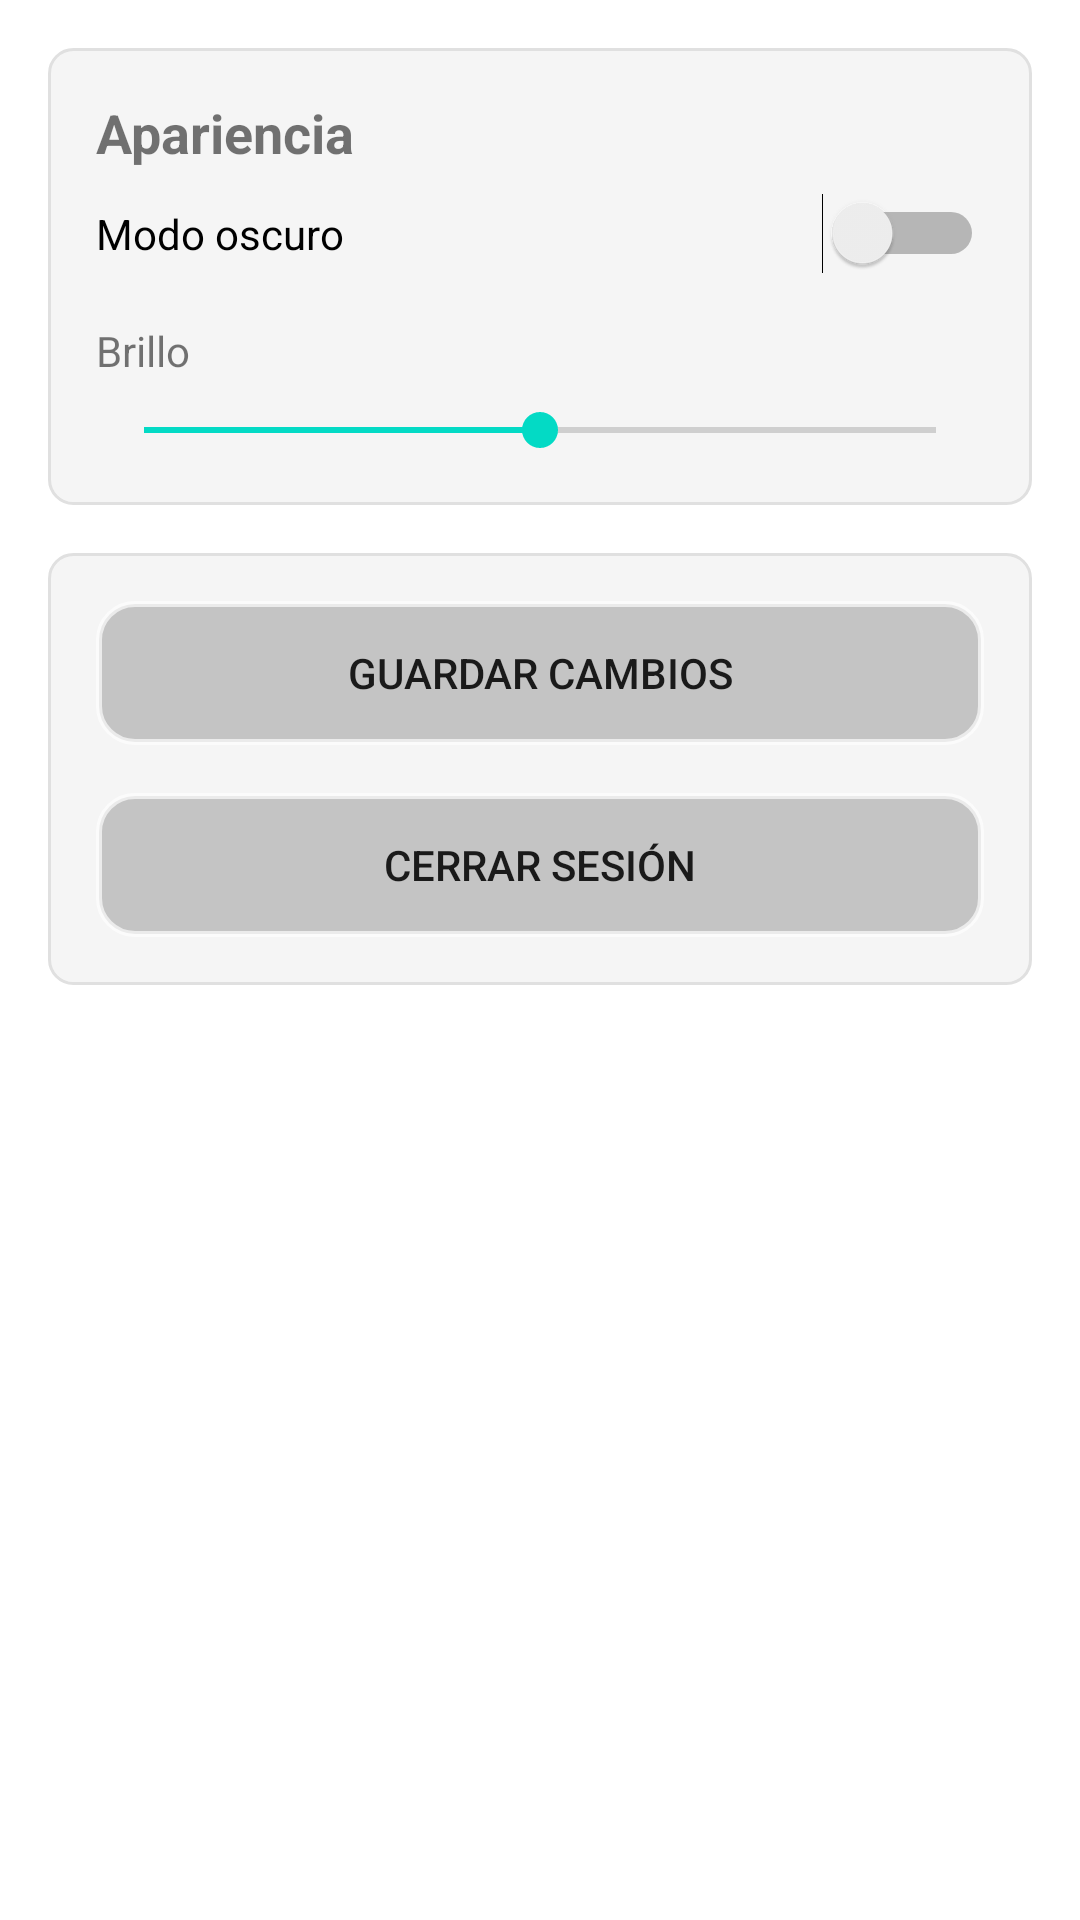

Reconstruct the res/layout file that produces this screen, plus the resources it refers to.
<!-- AndroidManifest.xml: application theme Theme.MagosDelBalon -->
<!-- res/layout/fragment_settings.xml -->
<?xml version="1.0" encoding="utf-8"?>
<ScrollView xmlns:android="http://schemas.android.com/apk/res/android"
    android:layout_width="match_parent"
    android:layout_height="match_parent"
    android:padding="16dp">

    <LinearLayout
        android:layout_width="match_parent"
        android:layout_height="wrap_content"
        android:orientation="vertical">

        
        <LinearLayout
            android:layout_width="match_parent"
            android:layout_height="wrap_content"
            android:orientation="vertical"
            android:background="@drawable/card_background"
            android:padding="16dp">

            <TextView
                android:layout_width="wrap_content"
                android:layout_height="wrap_content"
                android:text="Apariencia"
                android:textSize="18sp"
                android:textStyle="bold"/>

            <Switch
                android:id="@+id/switch_dark_mode"
                android:layout_width="match_parent"
                android:layout_height="wrap_content"
                android:text="Modo oscuro"
                android:layout_marginTop="8dp"/>

            <TextView
                android:layout_width="wrap_content"
                android:layout_height="wrap_content"
                android:text="Brillo"
                android:layout_marginTop="16dp"/>

            <SeekBar
                android:id="@+id/seekbar_brightness"
                android:layout_width="match_parent"
                android:layout_height="wrap_content"
                android:layout_marginTop="8dp"
                android:max="100"
                android:progress="50"/>

        </LinearLayout>

        
        <LinearLayout
            android:layout_width="match_parent"
            android:layout_height="wrap_content"
            android:orientation="vertical"
            android:background="@drawable/card_background"
            android:padding="16dp"
            android:layout_marginTop="16dp">

            <Button
                android:id="@+id/btn_save_settings"
                android:layout_width="match_parent"
                android:layout_height="wrap_content"
                android:text="Guardar cambios"
                android:background="@drawable/button_background"/>

            <Button
                android:id="@+id/btn_logout"
                android:layout_width="match_parent"
                android:layout_height="wrap_content"
                android:text="Cerrar sesión"
                android:layout_marginTop="16dp"
                android:background="@drawable/button_background"/>

        </LinearLayout>

    </LinearLayout>
</ScrollView>
<!-- resources referenced by this layout -->
<resources>
  <!-- drawable button_background (drawable) -->
  <?xml version="1.0" encoding="utf-8"?>
  <selector xmlns:android="http://schemas.android.com/apk/res/android">
  
      
      <item android:state_pressed="true">
          <shape android:shape="rectangle">
              <solid android:color="#66000000" /> 
              <corners android:radius="12dp" />
              <stroke
                  android:width="2dp"
                  android:color="#FFFFFFFF" /> 
          </shape>
      </item>
  
      
      <item>
          <shape android:shape="rectangle">
              <solid android:color="#33000000" /> 
              <corners android:radius="12dp" />
              <stroke
                  android:width="2dp"
                  android:color="#AAFFFFFF" /> 
          </shape>
      </item>
  
  </selector>
  <!-- drawable card_background (drawable) -->
  <?xml version="1.0" encoding="utf-8"?>
  <shape xmlns:android="http://schemas.android.com/apk/res/android"
      android:shape="rectangle">
      <solid android:color="@color/cardBackground" />
      <corners android:radius="8dp" />
      <stroke
          android:width="1dp"
          android:color="@color/cardStroke" />
  </shape>
  <style name="Theme.MagosDelBalon" parent="Theme.MaterialComponents.DayNight.DarkActionBar">
          <item name="colorPrimary">@color/purple_500</item>
          <item name="colorPrimaryVariant">@color/purple_700</item>
          <item name="colorOnPrimary">@color/white</item>
          <item name="colorSecondary">@color/teal_200</item>
          <item name="colorSecondaryVariant">@color/teal_700</item>
          <item name="colorOnSecondary">@color/black</item>
  
          
          <item name="android:statusBarColor">?attr/colorPrimaryVariant</item>
  
          
          <item name="android:windowActionBar">false</item>
          <item name="android:windowFullscreen">true</item>
      </style>
  <color name="cardBackground">#F5F5F5</color>
  <color name="cardStroke">#E0E0E0</color>
  <color name="purple_500">#2E4B77</color>
  <color name="purple_700">#FF3700B3</color>
  <color name="white">#FFFFFFFF</color>
  <color name="teal_200">#FF03DAC5</color>
  <color name="teal_700">#FF018786</color>
  <color name="black">#FF000000</color>
</resources>
